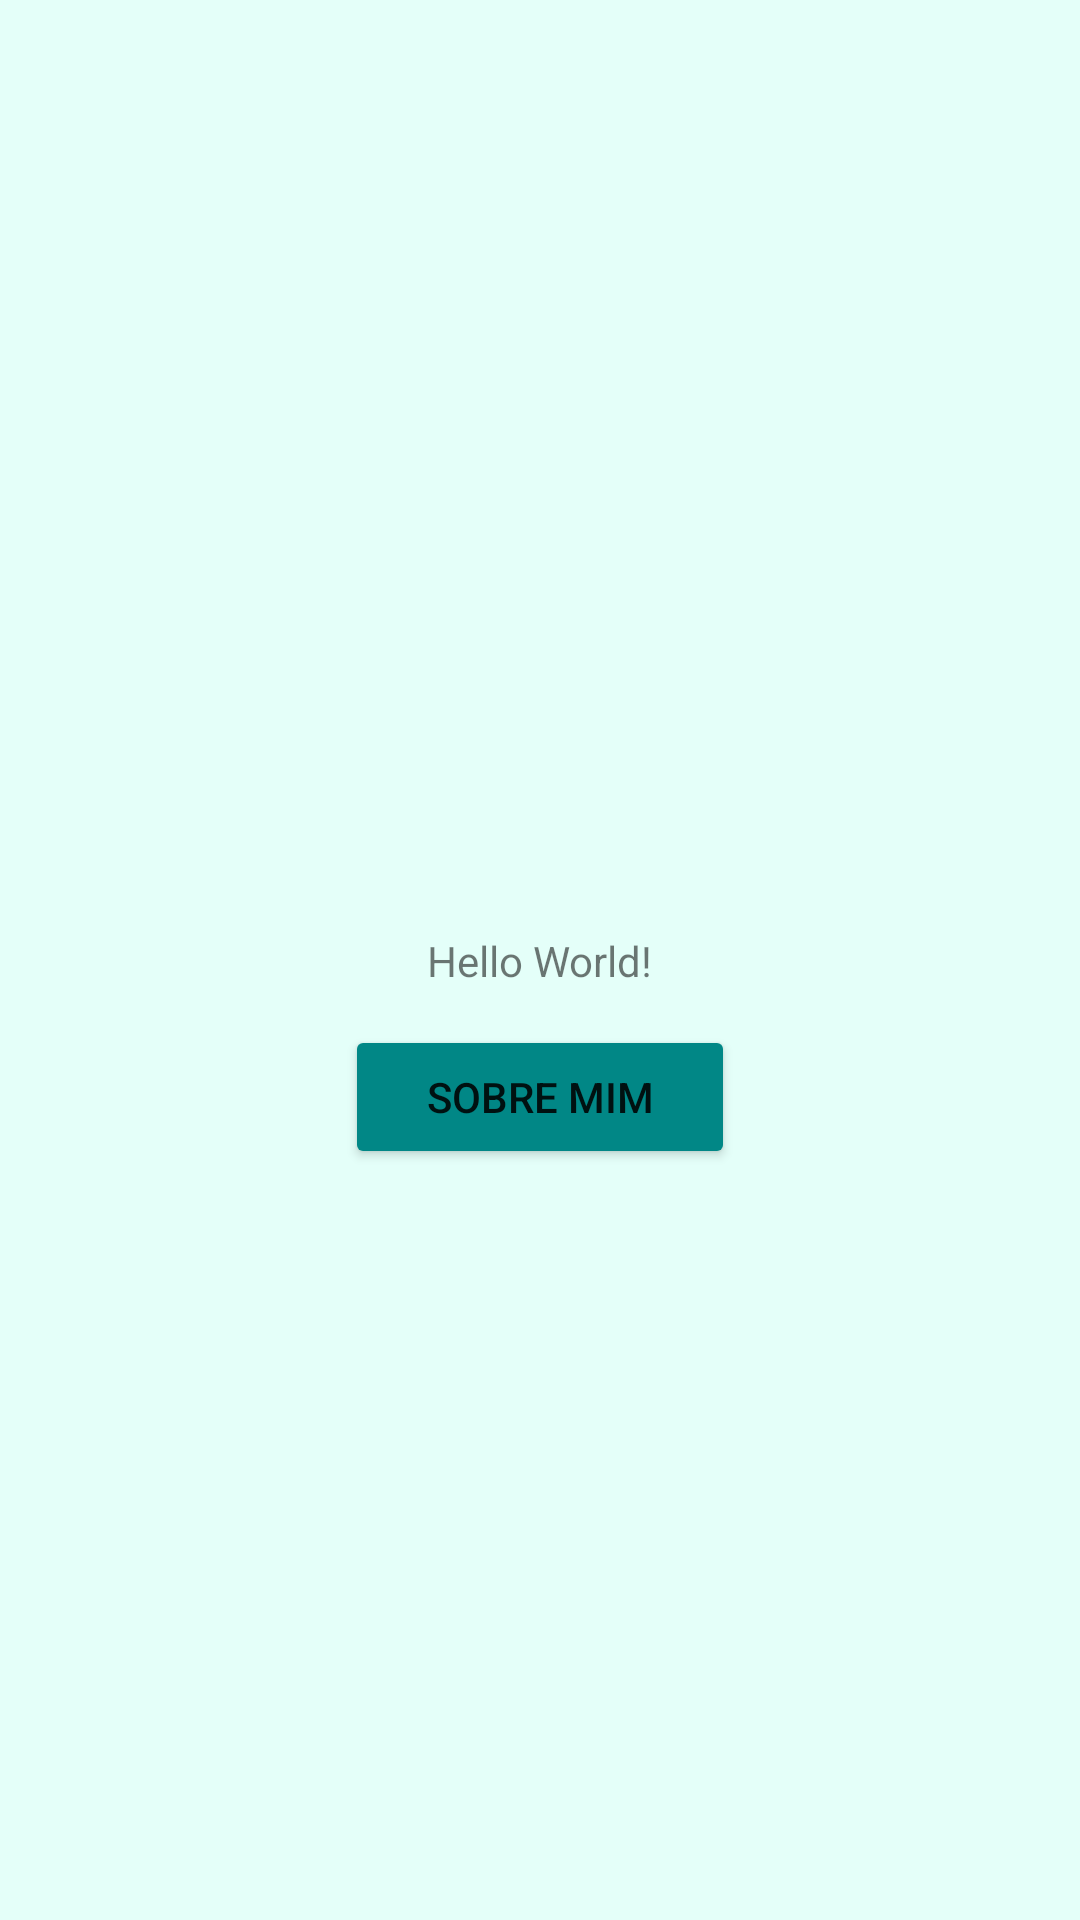

Reconstruct the res/layout file that produces this screen, plus the resources it refers to.
<!-- AndroidManifest.xml: application theme Theme.NAC1 -->
<!-- res/layout/activity_main.xml -->
<?xml version="1.0" encoding="utf-8"?>
<androidx.constraintlayout.widget.ConstraintLayout xmlns:android="http://schemas.android.com/apk/res/android"
    xmlns:app="http://schemas.android.com/apk/res-auto"
    xmlns:tools="http://schemas.android.com/tools"
    android:layout_width="match_parent"
    android:layout_height="match_parent"
    tools:context=".MainActivity"
    android:background="@color/fundo">

    <TextView
        android:id="@+id/txtView_Main"
        android:layout_width="wrap_content"
        android:layout_height="wrap_content"
        android:text="@string/txtInformation_Main"
        app:layout_constraintBottom_toBottomOf="parent"
        app:layout_constraintLeft_toLeftOf="parent"
        app:layout_constraintRight_toRightOf="parent"
        app:layout_constraintTop_toTopOf="parent" />

    <Button
        android:id="@+id/containedButton"
        android:layout_width="match_parent"
        android:layout_height="wrap_content"
        android:layout_marginStart="115dp"
        android:layout_marginEnd="115dp"
        android:layout_marginTop="12dp"
        android:text="Sobre Mim"
        app:layout_constraintTop_toBottomOf="@id/txtView_Main"
        android:backgroundTint="@color/teal_700"
        />

</androidx.constraintlayout.widget.ConstraintLayout>
<!-- resources referenced by this layout -->
<resources>
  <color name="fundo">#E4FFF9</color>
  <color name="teal_700">#FF018786</color>
  <string name="txtInformation_Main">Hello World!</string>
  <style name="Theme.NAC1" parent="Theme.MaterialComponents.DayNight.DarkActionBar">
          
          <item name="colorPrimary">@color/purple_500</item>
          <item name="colorPrimaryVariant">@color/purple_700</item>
          <item name="colorOnPrimary">@color/white</item>
          
          <item name="colorSecondary">@color/teal_200</item>
          <item name="colorSecondaryVariant">@color/teal_700</item>
          <item name="colorOnSecondary">@color/black</item>
          
          <item name="android:statusBarColor" tools:targetApi="l">?attr/colorPrimaryVariant</item>
          
      </style>
  <color name="purple_500">#FF6200EE</color>
  <color name="purple_700">#FF3700B3</color>
  <color name="white">#FFFFFFFF</color>
  <color name="teal_200">#FF03DAC5</color>
  <color name="black">#FF000000</color>
</resources>
